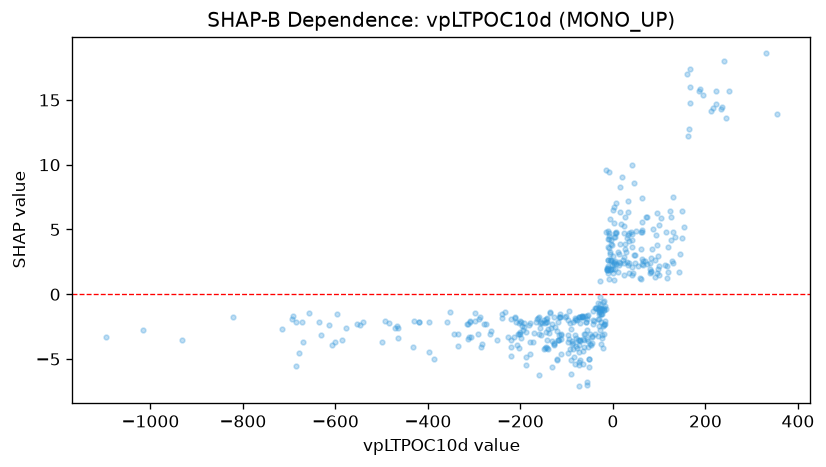

The table this chart was drawn from, first rows:
feature_value, shap_value
83.34, 1.832
6.436, 2.304
6.526, 7.063
-67.17, -1.79
-288.3, -1.755
-289.9, -1.905
-71.6, -2.185
-118.3, -2.172
-297.9, -2.089
-212.4, -1.719
-113.8, -1.776
-12.08, 2.013
-71.37, -3.52
35.41, 4.1
-42.24, -1.955
-66.96, -1.793
23.84, 5.273
-93.18, -2.188
-31.91, -1.135
63.49, 5.565
47.72, 3.035
29.55, 2.523
15.19, 2.446
-18.93, -2.267
-207.2, -3.884
-13.18, 1.897
34.62, 1.633
-163.2, -1.944
-12.59, 1.914
-93.26, -4.262
-136.3, -1.393
-142.5, -2.177
-16.13, -0.8942
34.31, 2.378
-18.56, -1.084
64.36, 2.534
117.9, 2.164
134.1, 4.404
249.9, 15.68
-7.333, 3.246
-26.87, -1.112
-0.0213, 1.94
-7.999, 1.159
-73.74, -1.771
18.03, 5.436
-115.5, -1.772
-821.1, -1.757
40.63, 4.172
11.62, 1.745
330.9, 18.59
354, 13.95
236.7, 14.42
221.9, 15.67
160.4, 17
-54.62, -4.075
-146.1, -4.144
-77.51, -4.133
-63.93, -1.725
33.49, 2.253
-26.21, -1.514
... 386 more rows
